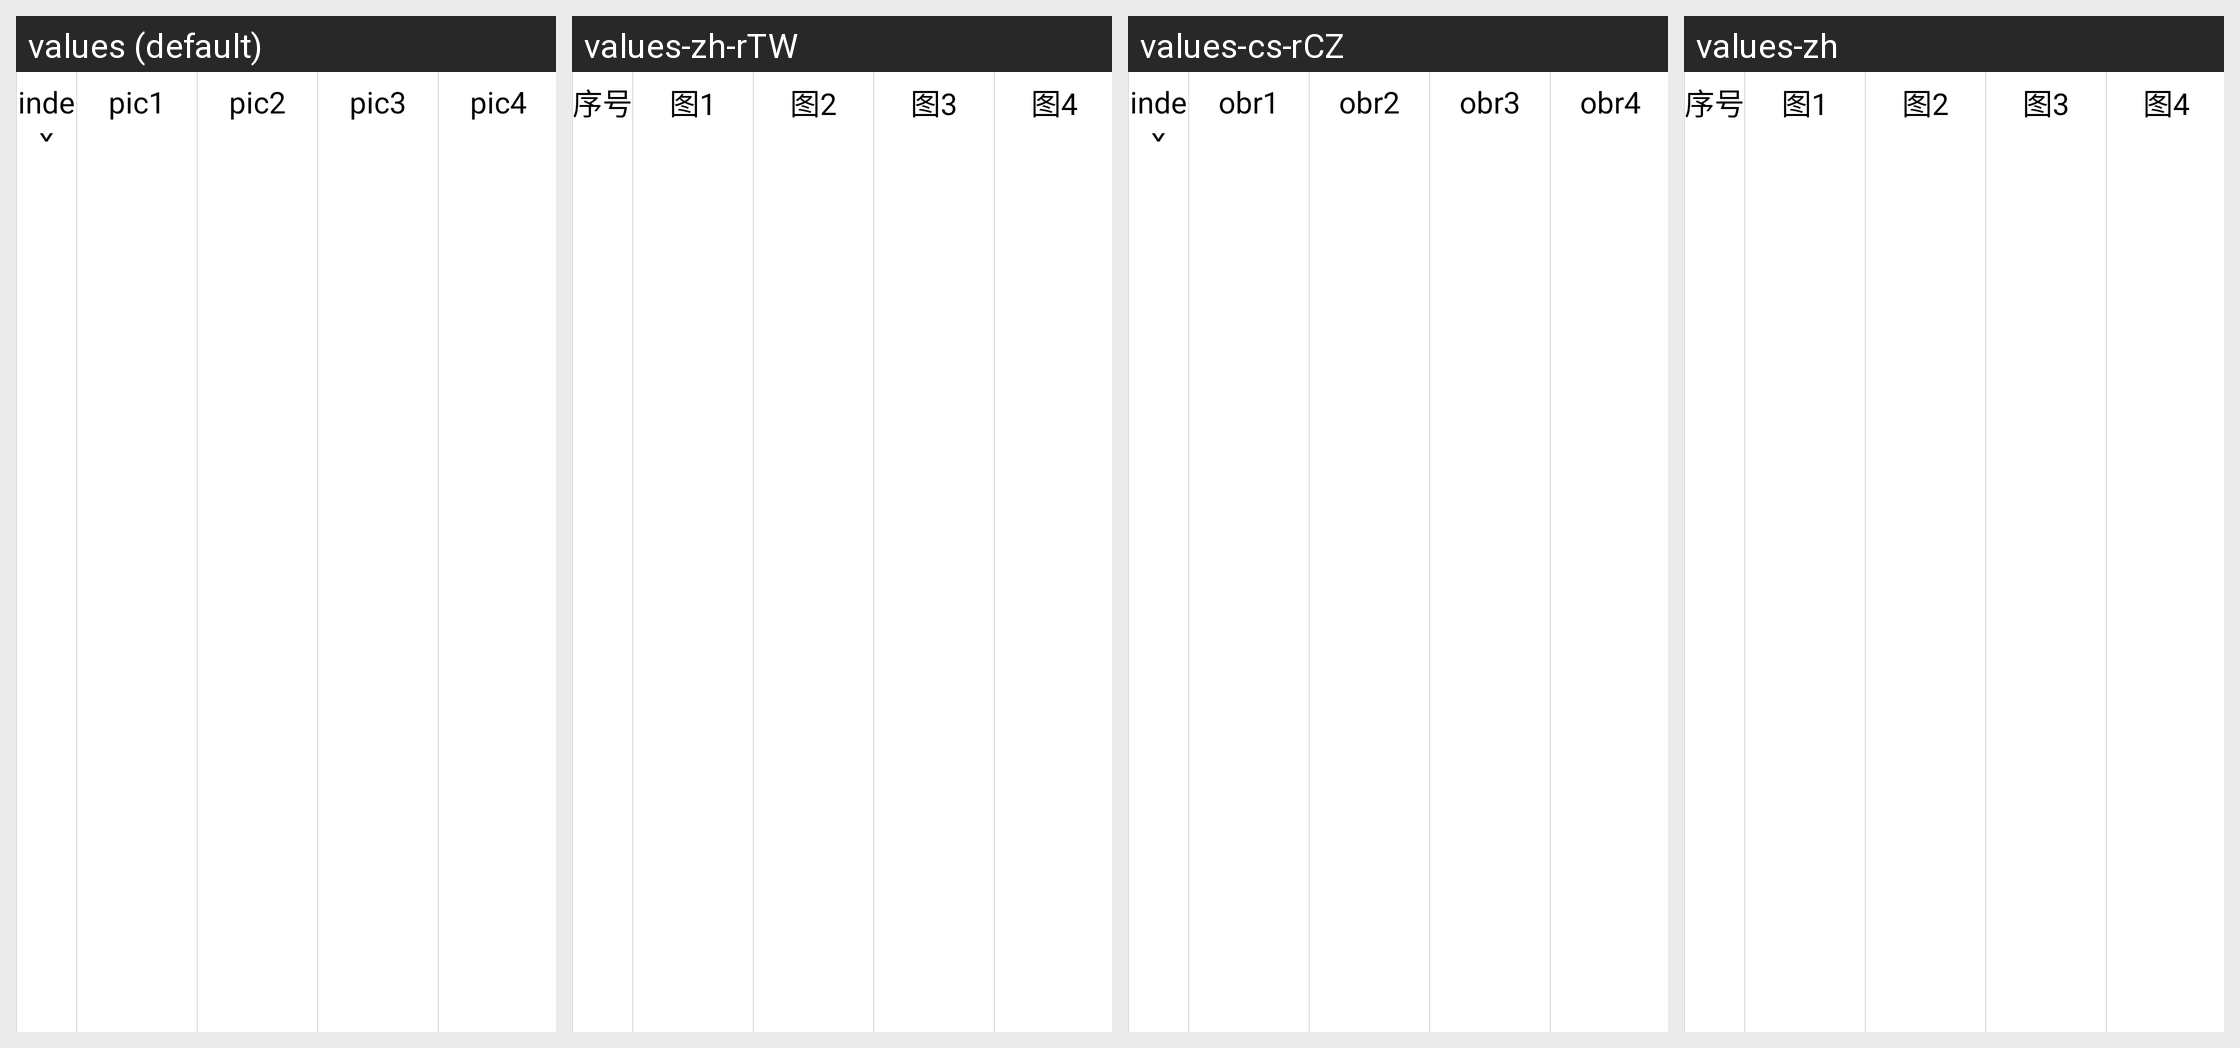

Locale-by-locale string values for the Android screen shown in this grid:
Android screen res/layout/msg_head.xml rendered under 4 locales, left to right: values (default), values-zh-rTW, values-cs-rCZ, values-zh. Device: Nexus 5 (rendered at 1080×1920; each locale shown at half size, 540×960, under a caption strip naming it); theme android:Theme.NoTitleBar.Fullscreen.
Other locales in the repository, not shown: values-de, values-es, values-fr, values-it, values-it-rIT, values-ja, values-ko, values-pt-rBR, values-pt-rPT, values-ru-rRU, values-tr, values-zh-rCN.
Strings drawn on this screen, with the default value and each locale's value (text and hints the layout hard-codes, and strings that could not be matched under every locale, appear in the picture but are not listed):

str_column_pic3
  values: pic3
  values-zh-rTW: 图3
  values-cs-rCZ: obr3
  values-zh: 图3

str_column_pic4
  values: pic4
  values-zh-rTW: 图4
  values-cs-rCZ: obr4
  values-zh: 图4
